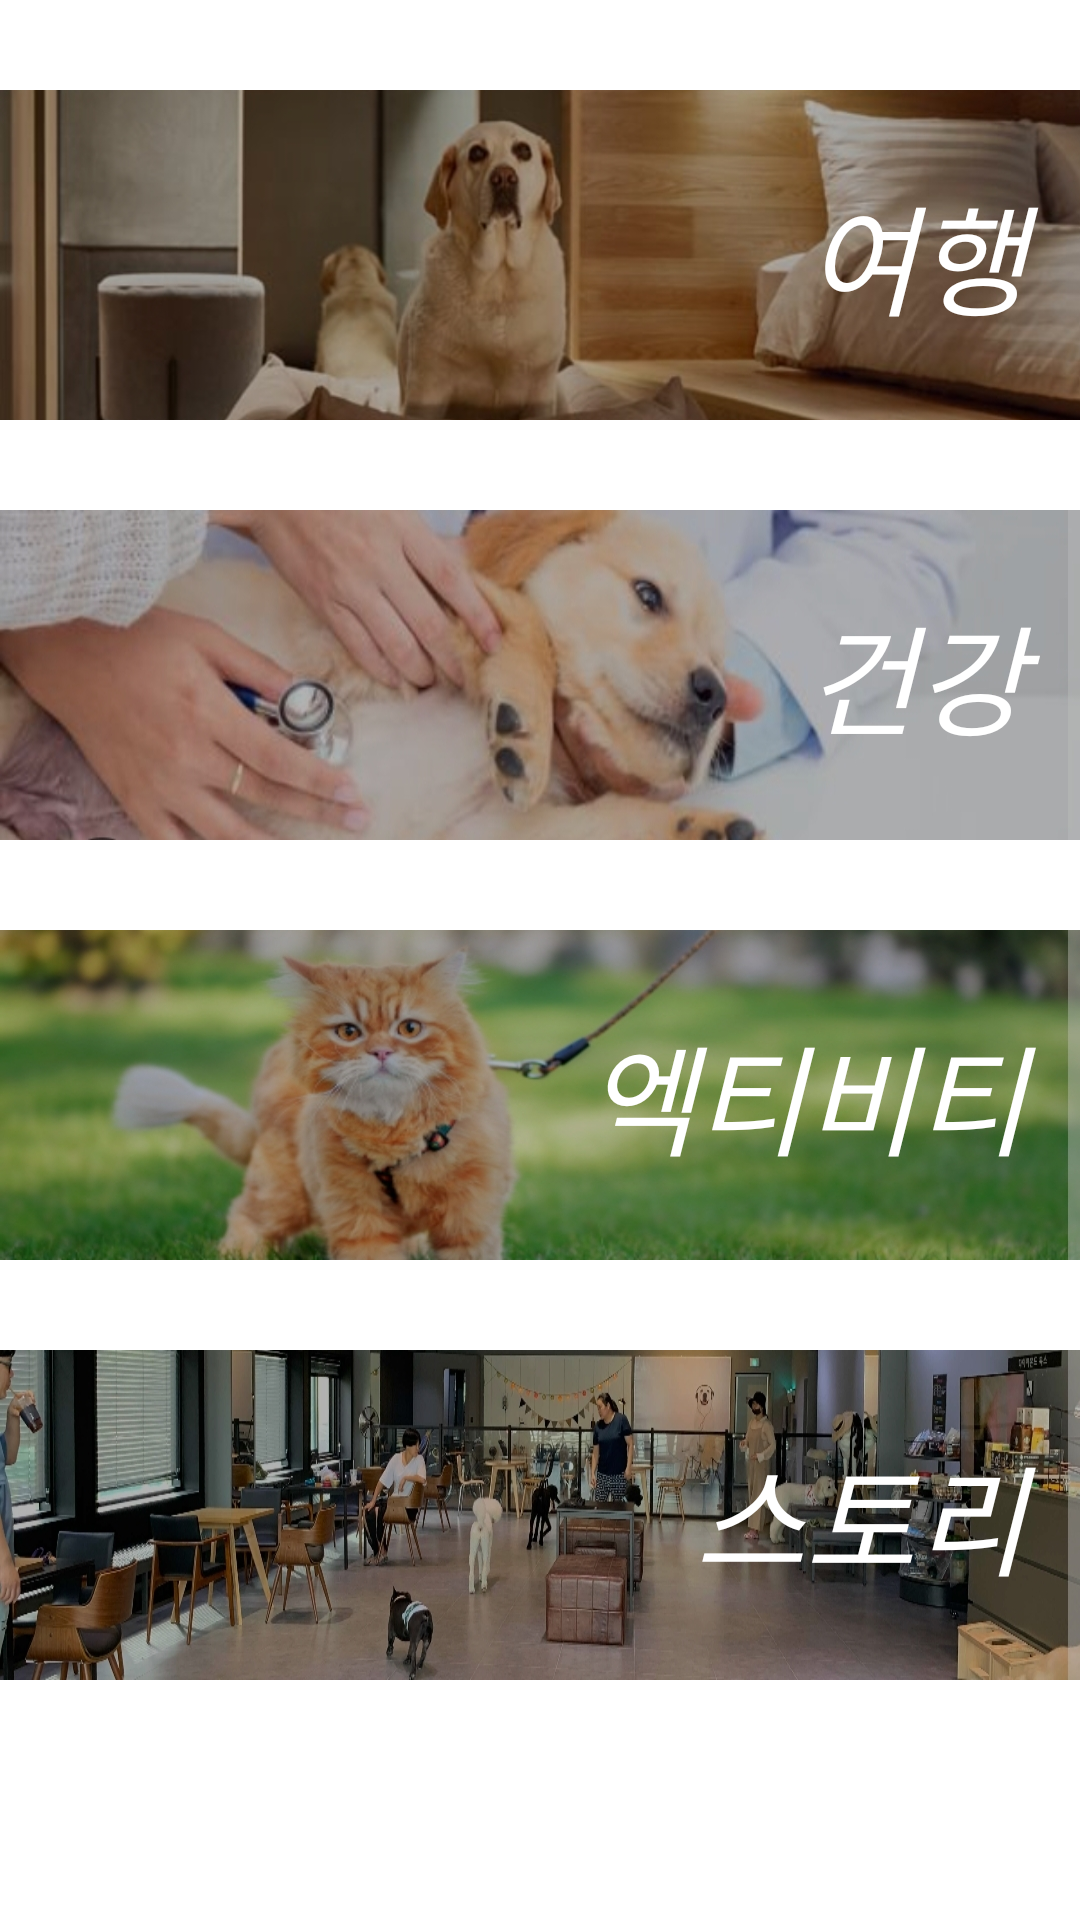

This screen was rendered from an Android layout file. Write that file and the resources it references.
<!-- AndroidManifest.xml: application theme Theme.MakeXml01 -->
<!-- res/layout/fragment_community.xml -->
<?xml version="1.0" encoding="utf-8"?>
<LinearLayout xmlns:android="http://schemas.android.com/apk/res/android"
    android:orientation="vertical"
    android:layout_width="match_parent"
    android:layout_height="match_parent">

    <RelativeLayout
        android:layout_width="match_parent"
        android:layout_height="wrap_content"
        android:layout_marginTop="30dp">

        <ImageView
            android:id="@+id/iv_cafe"
            android:layout_width="match_parent"
            android:layout_height="110dp"
            android:scaleType="fitXY"
            android:src="@drawable/travel" />
        <TextView
            android:layout_width="wrap_content"
            android:layout_height="wrap_content"
            android:text="여행 "
            android:textSize="40dp"
            android:textColor="@color/white"
            android:layout_marginTop="20dp"
            android:layout_marginRight="8dp"
            android:layout_alignParentRight="true"
            android:textStyle="italic"
            android:layout_centerVertical="true"/>


    </RelativeLayout>
    <RelativeLayout
        android:layout_width="match_parent"
        android:layout_height="wrap_content"
        android:layout_marginTop="30dp">

        <ImageView
            android:id="@+id/iv_hospital"
            android:layout_width="match_parent"
            android:layout_height="110dp"
            android:scaleType="fitXY"
            android:src="@drawable/hospital" />
        <TextView
            android:layout_width="wrap_content"
            android:layout_height="wrap_content"
            android:text="건강 "
            android:textSize="40dp"
            android:textColor="@color/white"
            android:layout_marginTop="20dp"
            android:layout_marginRight="8dp"
            android:layout_alignParentRight="true"
            android:textStyle="italic"
            android:layout_centerVertical="true"/>


    </RelativeLayout>
    <RelativeLayout
        android:layout_width="match_parent"
        android:layout_height="wrap_content"
        android:layout_marginTop="30dp">

        <ImageView
            android:id="@+id/iv_park"
            android:layout_width="match_parent"
            android:layout_height="110dp"
            android:scaleType="fitXY"
            android:src="@drawable/park" />
        <TextView
            android:layout_width="wrap_content"
            android:layout_height="wrap_content"
            android:text="엑티비티 "
            android:textSize="40dp"
            android:textColor="@color/white"
            android:layout_marginTop="20dp"
            android:layout_marginRight="8dp"
            android:layout_alignParentRight="true"
            android:textStyle="italic"
            android:layout_centerVertical="true"/>


    </RelativeLayout>
    <RelativeLayout
        android:layout_width="match_parent"
        android:layout_height="wrap_content"
        android:layout_marginTop="30dp">

        <ImageView
            android:id="@+id/iv_travel"
            android:layout_width="match_parent"
            android:layout_height="110dp"
            android:scaleType="fitXY"
            android:src="@drawable/cafe" />
        <TextView
            android:layout_width="wrap_content"
            android:layout_height="wrap_content"
            android:text="스토리 "
            android:textSize="40dp"
            android:textColor="@color/white"
            android:layout_marginTop="20dp"
            android:layout_marginRight="8dp"
            android:layout_alignParentRight="true"
            android:textStyle="italic"
            android:layout_centerVertical="true"/>


    </RelativeLayout>


</LinearLayout>
<!-- resources referenced by this layout -->
<resources>
  <!-- drawable cafe: jpg bitmap (drawable, 209257 bytes) -->
  <!-- drawable hospital: jpg bitmap (drawable, 109713 bytes) -->
  <!-- drawable park: jpg bitmap (drawable, 173358 bytes) -->
  <!-- drawable travel: jpg bitmap (drawable, 133240 bytes) -->
  <style name="Theme.MakeXml01" parent="Theme.MaterialComponents.DayNight.DarkActionBar">
          
          <item name="colorPrimary">@color/purple_500</item>
          <item name="colorPrimaryVariant">@color/purple_700</item>
          <item name="colorOnPrimary">@color/white</item>
          
          <item name="colorSecondary">@color/teal_200</item>
          <item name="colorSecondaryVariant">@color/teal_700</item>
          <item name="colorOnSecondary">@color/black</item>
          
          <item name="android:statusBarColor" tools:targetApi="l">?attr/colorPrimaryVariant</item>
          
      </style>
  <!-- not gathered from this repository: default colours our renderer supplied (Android Studio template values) -->
  <color name="purple_500">#FF6200EE</color>
  <color name="purple_700">#FF3700B3</color>
  <color name="teal_200">#FF03DAC5</color>
  <color name="teal_700">#FF018786</color>
  <color name="black">#FF000000</color>
  <color name="white">#FFFFFFFF</color>
</resources>
